Run: headless pygame with SDL's dummy video driver; simulated clock (each Clock.tick advances the game by its frame time, no real sleeping); random seed 0; keys injected as events and as key.get_pressed() state; no mouse input.
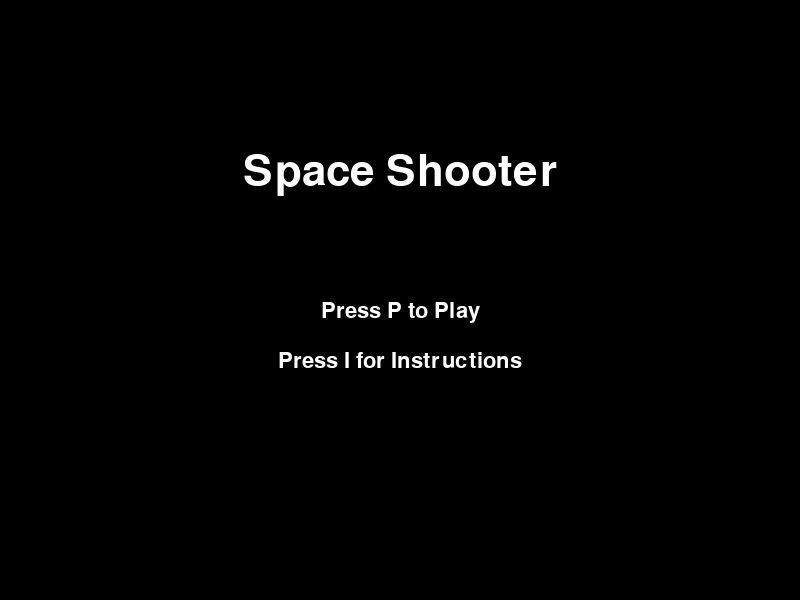
Frame 1 of 4 · flips 1–60 · no input
Frame 2 of 4 · flips 61–180 · tapped SPACE, RETURN · held RIGHT (→), D · screen unchanged from frame 1, image omitted
Frame 3 of 4 · flips 181–300 · held DOWN (↓), S · screen unchanged from frame 2, image omitted
Frame 4 of 4 · flips 301–420 · held LEFT (←), A, UP (↑), W · screen unchanged from frame 3, image omitted

The pygame program that drew these frames:

import pygame
import random
import math

# Initialize Pygame
pygame.init()

# Set up the game window
width = 800
height = 600
window = pygame.display.set_mode((width, height))
pygame.display.set_caption("Space Shooter")

# Colors
BLACK = (0, 0, 0)
WHITE = (255, 255, 255)
RED = (255, 0, 0)
GREEN = (0, 255, 0)
BLUE = (0, 0, 255)
YELLOW = (255, 255, 0)
PURPLE = (128, 0, 128)
CYAN = (0, 255, 255)
ORANGE = (255, 165, 0)
PINK = (255, 192, 203)
BROWN = (139, 69, 19)

# Player
player_size = 30
player_x = width // 2
player_y = height - player_size - 10
player_speed = 5
player_health = 100
player_damage = 15  # Increased by 1.5x
player_shoot_delay = 30
player_bullet_spread = 15  # Minimum bullet spread
player_bullet_count = 5  # Minimum bullet count

# Enemy types
enemy_types = [
    {"color": RED, "health": 30, "speed": 2, "bullet_speed": 5, "shoot_delay": 60, "bullets": 1, "spread": 0},
    {"color": BLUE, "health": 50, "speed": 1, "bullet_speed": 7, "shoot_delay": 90, "bullets": 2, "spread": 15},
    {"color": YELLOW, "health": 40, "speed": 3, "bullet_speed": 6, "shoot_delay": 75, "bullets": 3, "spread": 30}
]

# Bullets
bullet_width = 5
bullet_height = 15
bullet_speed = 7
bullets = []
enemy_bullets = []

# Power-ups
power_ups = []
HEALTH_POWERUP = 0
DAMAGE_POWERUP = 1
SPEED_POWERUP = 2
SHIELD_POWERUP = 3
RAPID_FIRE_POWERUP = 4
SPREAD_SHOT_POWERUP = 5
powerup_duration = 5 * 60  # 5 seconds at 60 FPS
damage_multiplier = 1
speed_multiplier = 1
SHIELD_POWERUP = 3
powerup_duration = 5 * 60  # 5 seconds at 60 FPS for other power-ups
shield_duration = 3 * 60  # 3 seconds at 60 FPS for shield

rapid_fire_active = False
spread_shot_active = False

# Game variables
enemies = []
score = 0
frame_count = 0
spread_change_timer = 0
game_state = "menu"
paused = False
shield_active = False
shield_timer = 0

# Helper functions
def create_enemy():
    enemy_type = random.choice(enemy_types)
    return {
        'x': random.randint(0, width - player_size),
        'y': 0,
        'type': enemy_type,
        'health': enemy_type['health']
    }

def draw_triangle(surface, color, x, y, size, direction="up"):
    if direction == "up":
        points = [(x, y + size), (x + size, y + size), (x + size // 2, y)]
    else:  # down
        points = [(x, y), (x + size, y), (x + size // 2, y + size)]
    pygame.draw.polygon(surface, color, points)

def spawn_powerup():
    powerup_type = random.choice([HEALTH_POWERUP, DAMAGE_POWERUP, SPEED_POWERUP, SHIELD_POWERUP, RAPID_FIRE_POWERUP, SPREAD_SHOT_POWERUP])
    return {
        'x': random.randint(0, width - player_size),
        'y': random.randint(0, height // 2),
        'type': powerup_type,
        'timer': 5 * 60  # 5 seconds at 60 FPS
    }

def draw_text(surface, text, size, x, y, color=WHITE):
    font = pygame.font.Font(None, size)
    text_surface = font.render(text, True, color)
    text_rect = text_surface.get_rect()
    text_rect.midtop = (x, y)
    surface.blit(text_surface, text_rect)

def show_menu():
    window.fill(BLACK)
    draw_text(window, "Space Shooter", 64, width // 2, height // 4)
    draw_text(window, "Press P to Play", 32, width // 2, height // 2)
    draw_text(window, "Press I for Instructions", 32, width // 2, height // 2 + 50)
    pygame.display.flip()

def show_instructions():
    window.fill(BLACK)
    instructions = [
        "Player Controls:",
        "- WASD keys to move",
        "- Automatically shoot bullets",
        "- Bullet spread and count changes every 20 seconds",
        "",
        "Enemy Types:",
        "- Red: Fast, low health, single bullet",
        "- Blue: Slow, high health, two bullets",
        "- Yellow: Medium speed, three bullets",
        "",
        "Power-ups:",
        "- Purple: Restore 50% health (Health)",
        "- Green: 2x damage for 5 seconds (Damage)",
        "- Cyan: Increased speed for 5 seconds (Speed)",
        "- Orange: Temporary shield (Shield)",
        "- Pink: Increased fire rate for 5 seconds (Rapid Fire)",
        "- Brown: Wider bullet spread for 5 seconds (Spread Shot)",
        "",
        "Press B to return to menu"
    ]
    for i, line in enumerate(instructions):
        draw_text(window, line, 24, width // 2, height // 10 + i * 30)
    pygame.display.flip()

def show_game_over():
    window.fill(BLACK)
    draw_text(window, "GAME OVER", 64, width // 2, height // 4)
    draw_text(window, f"Score: {score}", 32, width // 2, height // 2)
    draw_text(window, "Press P to Play Again", 32, width // 2, height // 2 + 50)
    pygame.display.flip()

# Game loop
running = True
clock = pygame.time.Clock()

while running:
    if game_state == "menu":
        show_menu()
        for event in pygame.event.get():
            if event.type == pygame.QUIT:
                running = False
            if event.type == pygame.KEYDOWN:
                if event.key == pygame.K_p:
                    game_state = "game"
                    # Reset game variables
                    score = 0
                    player_health = 100
                    enemies = []
                    bullets = []
                    enemy_bullets = []
                    power_ups = []
                    frame_count = 0
                    spread_change_timer = 0
                    damage_multiplier = 1
                    speed_multiplier = 1
                    shield_active = False
                    rapid_fire_active = False
                    spread_shot_active = False
                elif event.key == pygame.K_i:
                    game_state = "instructions"

    elif game_state == "instructions":
        show_instructions()
        for event in pygame.event.get():
            if event.type == pygame.QUIT:
                running = False
            if event.type == pygame.KEYDOWN:
                if event.key == pygame.K_b:
                    game_state = "menu"

    elif game_state == "game":
        frame_count += 1
        for event in pygame.event.get():
            if event.type == pygame.QUIT:
                running = False
            if event.type == pygame.KEYDOWN:
                if event.key == pygame.K_ESCAPE:
                    paused = not paused

        if paused:
            draw_text(window, "PAUSED", 64, width // 2, height // 2)
            pygame.display.flip()
            continue

        # Player shooting
        shoot_delay = player_shoot_delay
        if rapid_fire_active:
            shoot_delay //= 2
        if frame_count % shoot_delay == 0:
            bullet_spread = player_bullet_spread
            if spread_shot_active:
                bullet_spread *= 2
            for i in range(player_bullet_count):
                angle = math.radians(random.uniform(-bullet_spread, bullet_spread))
                dx = math.sin(angle) * bullet_speed
                dy = -math.cos(angle) * bullet_speed
                bullets.append([player_x + player_size // 2, player_y, dx, dy])

        # Move player
        keys = pygame.key.get_pressed()
        if keys[pygame.K_a] and player_x > 0:
            player_x -= player_speed * speed_multiplier
        if keys[pygame.K_d] and player_x < width - player_size:
            player_x += player_speed * speed_multiplier
        if keys[pygame.K_w] and player_y > 0:
            player_y -= player_speed * speed_multiplier
        if keys[pygame.K_s] and player_y < height - player_size:
            player_y += player_speed * speed_multiplier

        # Spawn enemies
        enemy_spawn_rate = 0.02 + score * 0.001  # Increase spawn rate with score
        if len(enemies) < 10 and random.random() < enemy_spawn_rate:
            enemies.append(create_enemy())

        # Spawn power-ups
        if random.random() < 0.001:  # Adjust this value to change power-up frequency
            power_ups.append(spawn_powerup())

        # Move and manage enemies
        for enemy in enemies[:]:  # Iterate over a copy of the list
            enemy['y'] += enemy['type']['speed']
            if enemy['y'] > height:
                enemies.remove(enemy)
            
            # Enemy shooting
            if frame_count % enemy['type']['shoot_delay'] == 0:
                for i in range(enemy['type']['bullets']):
                    angle = math.radians(enemy['type']['spread'] * (i - (enemy['type']['bullets'] - 1) / 2))
                    dx = math.sin(angle) * enemy['type']['bullet_speed']
                    dy = math.cos(angle) * enemy['type']['bullet_speed']
                    enemy_bullets.append([enemy['x'] + player_size // 2, enemy['y'] + player_size, dx, dy])

        # Move bullets
        for bullet in bullets[:]:
            bullet[0] += bullet[2]
            bullet[1] += bullet[3]
            if bullet[1] < 0 or bullet[0] < 0 or bullet[0] > width:
                bullets.remove(bullet)

        for bullet in enemy_bullets[:]:
            bullet[0] += bullet[2]
            bullet[1] += bullet[3]
            if bullet[1] > height or bullet[0] < 0 or bullet[0] > width:
                enemy_bullets.remove(bullet)

# ... (rest of the code)

        # Check for collisions
        player_rect = pygame.Rect(player_x, player_y, player_size, player_size)

        enemies_to_remove = []  # List to store enemies marked for removal

        for enemy in enemies[:]:  # Iterate over a copy of the list
            enemy_rect = pygame.Rect(enemy['x'], enemy['y'], player_size, player_size)

            # Player-enemy collision
            if player_rect.colliderect(enemy_rect):
                if not shield_active:
                    game_state = "game_over"
                elif shield_active:
                    enemies.remove(enemy)
                    shield_active = False
                else:
                   game_state = "game_over"

            for bullet in bullets[:]:
                bullet_rect = pygame.Rect(bullet[0], bullet[1], bullet_width, bullet_height)
                if enemy_rect.colliderect(bullet_rect):
                    bullets.remove(bullet)
                    enemy['health'] -= player_damage * damage_multiplier
                    if enemy['health'] <= 0:
                        enemies_to_remove.append(enemy)  # Mark for removal
                        score += 1 

        for bullet in enemy_bullets[:]:
            bullet_rect = pygame.Rect(bullet[0], bullet[1], bullet_width, bullet_height)
            if player_rect.colliderect(bullet_rect):
                if not shield_active:
                    enemy_bullets.remove(bullet)
                    player_health -= 10
                    if player_health <= 0:
                        game_state = "game_over"
                else:  # If shield is active
                    shield_active=False
                    
                    enemy_bullets.remove(bullet)



        # Remove marked enemies
        for enemy in enemies_to_remove:
            if enemy in enemies:  # Check if enemy still exists
                enemies.remove(enemy)

        # ... (rest of the code)

        # Check for power-up collisions
        for power_up in power_ups[:]:
            power_up_rect = pygame.Rect(power_up['x'], power_up['y'], player_size, player_size)
            if player_rect.colliderect(power_up_rect):
                if power_up['type'] == HEALTH_POWERUP:
                    player_health = min(100, player_health + 50)
                elif power_up['type'] == DAMAGE_POWERUP:
                    damage_multiplier = 2
                elif power_up['type'] == SPEED_POWERUP:
                    speed_multiplier = 2
                elif power_up['type'] == SHIELD_POWERUP:
                    shield_active = True
                    shield_timer = shield_duration  # Reset shield timer
                elif power_up['type'] == RAPID_FIRE_POWERUP:
                    rapid_fire_active = True
                elif power_up['type'] == SPREAD_SHOT_POWERUP:
                    spread_shot_active = True
                power_up['timer'] = powerup_duration
                power_ups.remove(power_up)

        # Update power-ups
        for power_up in power_ups[:]:
            power_up['timer'] -= 1
            if power_up['timer'] <= 0:
                if power_up['type'] == DAMAGE_POWERUP:
                    damage_multiplier = 1
                elif power_up['type'] == SPEED_POWERUP:
                    speed_multiplier = 1
                elif power_up['type'] == SHIELD_POWERUP:
                    shield_active = False
                elif power_up['type'] == RAPID_FIRE_POWERUP:
                    rapid_fire_active = False
                elif power_up['type'] == SPREAD_SHOT_POWERUP:
                    spread_shot_active = False
                power_ups.remove(power_up)


        if shield_active:
            shield_timer -= 1
            if shield_timer <= 0:
                shield_active = False

        # Change bullet spread and count
        spread_change_timer += 1
        if spread_change_timer >= 20 * 60:  # 20 seconds at 60 FPS
            player_bullet_count = random.randint(3, 10)  # Number of bullets: 3-10
            player_bullet_spread = player_bullet_count * 5  # Spread proportional to bullet count
            spread_change_timer = 0

        # Draw everything
        window.fill(BLACK)
        draw_triangle(window, WHITE, player_x, player_y, player_size)
        
        # Draw player health bar
        pygame.draw.rect(window, RED, (player_x, player_y - 10, player_size, 5))
        pygame.draw.rect(window, GREEN, (player_x, player_y - 10, player_size * (player_health / 100), 5))

        # Draw shield
        if shield_active:
            pygame.draw.circle(window, ORANGE, (player_x + player_size // 2, player_y + player_size // 2), player_size // 2 + 5, 2)

        for enemy in enemies:
            draw_triangle(window, enemy['type']['color'], enemy['x'], enemy['y'], player_size, "down")
            # Draw enemy health bar
            pygame.draw.rect(window, RED, (enemy['x'], enemy['y'] - 10, player_size, 5))
            pygame.draw.rect(window, GREEN, (enemy['x'], enemy['y'] - 10, player_size * (enemy['health'] / enemy['type']['health']), 5))

        for bullet in bullets:
            pygame.draw.rect(window, WHITE, (bullet[0], bullet[1], bullet_width, bullet_height))

        for bullet in enemy_bullets:
            pygame.draw.rect(window, RED, (bullet[0], bullet[1], bullet_width, bullet_height))

        for power_up in power_ups:
            color = {
                HEALTH_POWERUP: PURPLE,
                DAMAGE_POWERUP: GREEN,
                SPEED_POWERUP: CYAN,
                SHIELD_POWERUP: ORANGE,
                RAPID_FIRE_POWERUP: PINK,
                SPREAD_SHOT_POWERUP: BROWN
            }[power_up['type']]
            pygame.draw.rect(window, color, (power_up['x'], power_up['y'], player_size, player_size))
            # Draw power-up name
            power_up_name = {
                HEALTH_POWERUP: "Health",
                DAMAGE_POWERUP: "Damage",
                SPEED_POWERUP: "Speed",
                SHIELD_POWERUP: "Shield",
                RAPID_FIRE_POWERUP: "Rapid Fire",
                SPREAD_SHOT_POWERUP: "Spread Shot"
            }[power_up['type']]
            draw_text(window, power_up_name, 12, power_up['x'] + player_size // 2, power_up['y'] + player_size // 2, BLACK)

        # Draw score
        draw_text(window, f"Score: {score}", 36, width - 100, 10)

        pygame.display.flip()
        clock.tick(60)

    elif game_state == "game_over":
        show_game_over()
        for event in pygame.event.get():
            if event.type == pygame.QUIT:
                running = False
            if event.type == pygame.KEYDOWN:
                if event.key == pygame.K_p:
                    game_state = "game"
                    # Reset game variables
                    score = 0
                    player_health = 100
                    enemies = []
                    bullets = []
                    enemy_bullets = []
                    power_ups = []
                    frame_count = 0
                    spread_change_timer = 0
                    damage_multiplier = 1
                    speed_multiplier = 1
                    shield_active = False
                    rapid_fire_active = False
                    spread_shot_active = False

pygame.quit()
